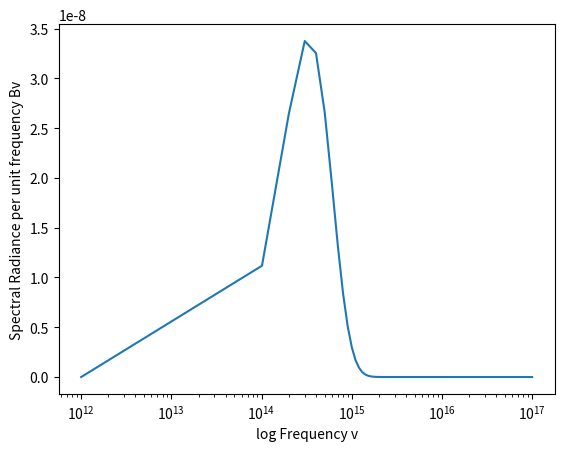

Source code (Python):

# continuation of blackbody with semilog plot on x axis
import matplotlib.pyplot as plt
import numpy as np
T=int(6000)
min_limit=1e12
max_limit=1e17
c=3e8
h=6.626e-34
Kb=1.3e-23
def black(frequencies):
    Bv = (2*h*frequencies**3) / (c**2 * (np.exp((h*frequencies)/(Kb*T)) - 1))
    return Bv
    
    
    
def main():
    frequencies = np.linspace(min_limit, max_limit, 1000)
    Bv=black(frequencies)
    #plt.plot(frequencies,Bv)
    #plt.xlabel('Frequency v')  
    plt.semilogx(frequencies,Bv)
    plt.xlabel('log Frequency v')    
    plt.ylabel('Spectral Radiance per unit frequency Bv')
    plt.show()
# Planck's Law (spectral radiance per unit frequency)

if __name__ == "__main__":
    main()